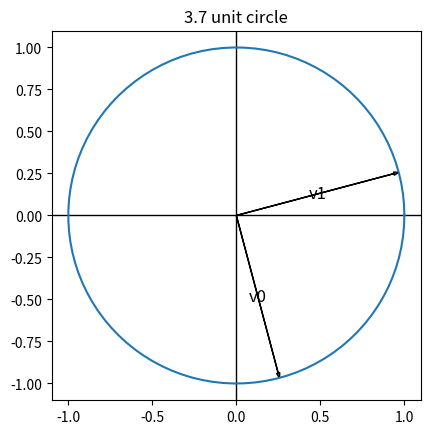
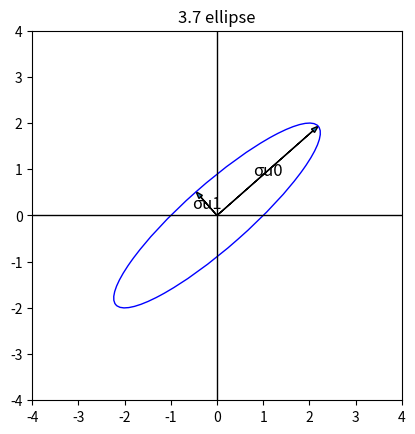
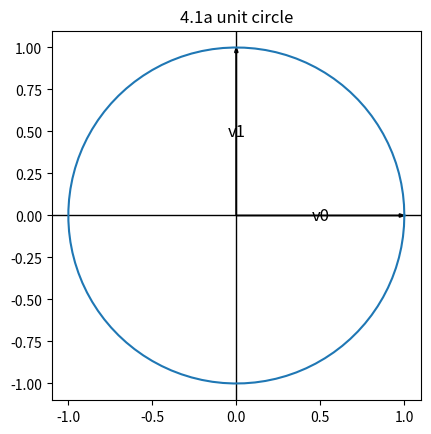
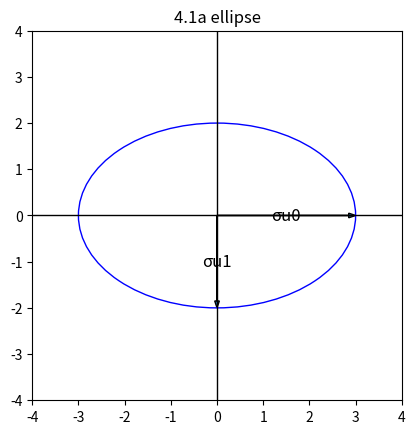
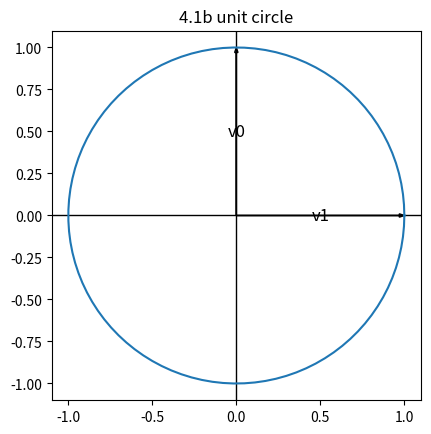
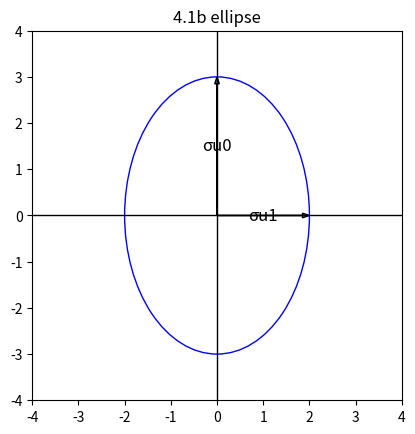
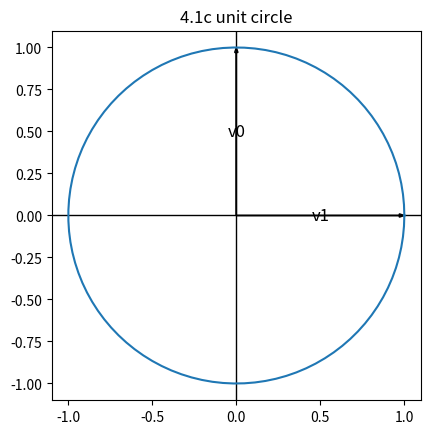
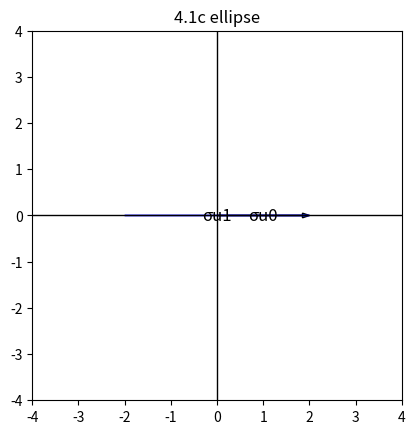
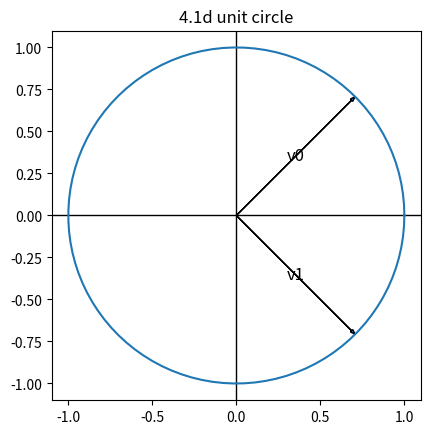
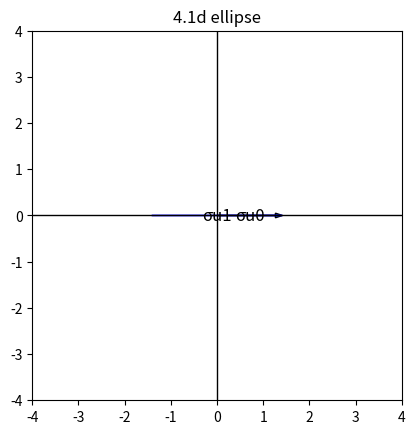
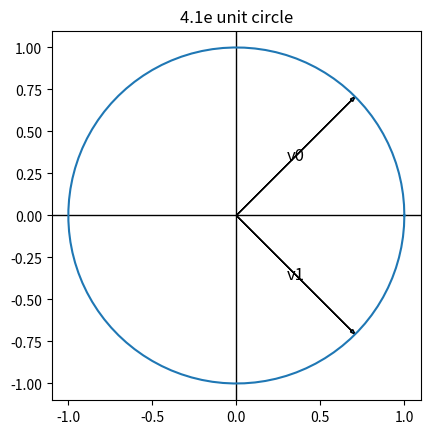
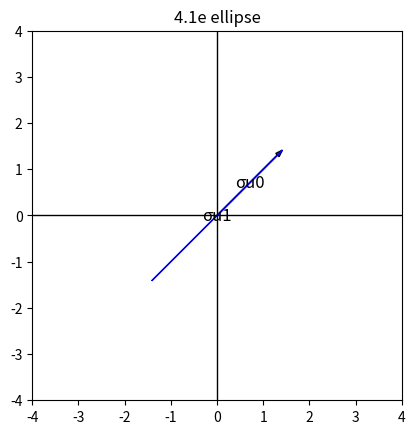

The matplotlib source for these figures, in order:
import matplotlib.pyplot as plt
import numpy as np
from matplotlib.patches import Ellipse


def u_ellipse(u: np.ndarray, s: np.ndarray, title: str):

    # ellipse and x, y axes
    u1 = u[:, 0]
    theta = np.arctan2(u1[1], u1[0]) * 180 / np.pi
    ell = Ellipse((0, 0),
                  width=s[0] * 2,
                  height=s[1] * 2,
                  angle=theta,
                  fill=False,
                  lw=1,
                  color='blue')

    plt.figure()
    plt.axhline(0, color='black', lw=1)
    plt.axvline(0, color='black', lw=1)
    plt.xlim([-4, 4])
    plt.ylim([-4, 4])

    # σu1 and σu2
    for i in range(2):
        plt.arrow(0,
                  0,
                  u[0][i] * s[i],
                  u[1][i] * s[i],
                  head_width=0.1,
                  length_includes_head=True)
        plt.text(u[0][i] * s[i] / 2,
                 u[1][i] * s[i] / 2,
                 'σu' + str(i),
                 fontsize=12,
                 ha='center',
                 va='center')

    title += " ellipse"
    plt.title(title)
    ax = plt.gca()
    ax.add_artist(ell)
    ax.set_aspect('equal')
    plt.savefig(title + ".png")


def v_unit_circle(v: np.ndarray, title: str):

    # unit circle and x, y axes
    theta = np.linspace(0, 2 * np.pi, 100)
    x = np.cos(theta)
    y = np.sin(theta)

    plt.figure()
    plt.axhline(0, color='black', lw=1)
    plt.axvline(0, color='black', lw=1)

    # v1 and v2
    for i in range(2):
        plt.arrow(0,
                  0,
                  v[i][0],
                  v[i][1],
                  head_width=0.02,
                  length_includes_head=True)
        plt.text(v[i][0] / 2,
                 v[i][1] / 2,
                 'v' + str(i),
                 fontsize=12,
                 ha='center',
                 va='center')

    title += " unit circle"
    plt.plot(x, y)
    plt.title(title)
    ax = plt.gca()
    ax.set_aspect('equal')
    plt.savefig(title + ".png")


if __name__ == "__main__":
    A = np.array([[1, 2], [0, 2]])
    u, s, vh = np.linalg.svd(A, False)

    sqrt2 = np.sqrt(2)
    U_list = [
        u,
        np.array([[1, 0], [0, -1]]),
        np.array([[0, 1], [1, 0]]),
        np.array([[1, 0], [0, 1], [0, 0]]),
        np.eye(2),
        np.array([[1, 1], [1, -1]]) / sqrt2
    ]
    S_list = [s, [3, 2], [3, 2], [2, 0], [sqrt2, 0], [2, 0]]
    V_list = [
        vh.T,
        np.eye(2),
        np.array([[0, 1], [1, 0]]),
        np.array([[0, 1], [1, 0]]),
        np.array([[1, 1], [1, -1]]) / sqrt2,
        np.array([[1, 1], [1, -1]]) / sqrt2
    ]
    title_list = ["3.7"] + ["4.1" + i for i in ['a', 'b', 'c', 'd', 'e']]

    for i in range(len(S_list)):
        v_unit_circle(V_list[i], title_list[i])
        u_ellipse(U_list[i], S_list[i], title_list[i])
